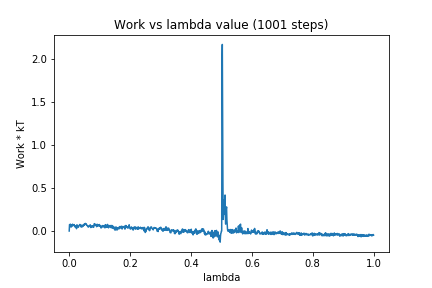

Source data for this figure (header and first rows):
0, 0.0
1, 0.07539
2, 0.07352
3, 0.07185
4, 0.07939
5, 0.06818
6, 0.04507
7, 0.0739
8, 0.06111
9, 0.06788
10, 0.05726
11, 0.0794
12, 0.06853
13, 0.06635
14, 0.07228
15, 0.06397
16, 0.07501
17, 0.06129
18, 0.06182
19, 0.04802
20, 0.057
21, 0.04636
22, 0.04766
23, 0.05532
24, 0.02689
25, 0.07173
26, 0.05764
27, 0.06494
28, 0.0515
29, 0.04849
30, 0.04345
31, 0.05423
32, 0.05935
33, 0.06718
34, 0.07044
35, 0.07645
36, 0.06725
37, 0.06233
38, 0.04971
39, 0.06769
40, 0.05025
41, 0.06518
42, 0.04827
43, 0.05718
44, 0.05344
45, 0.05453
46, 0.07358
47, 0.06293
48, 0.07653
49, 0.06887
50, 0.08054
51, 0.0734
52, 0.08443
53, 0.08921
54, 0.07977
55, 0.08476
56, 0.08061
57, 0.06844
58, 0.06904
59, 0.0618
60, 0.06016
... 940 more rows
